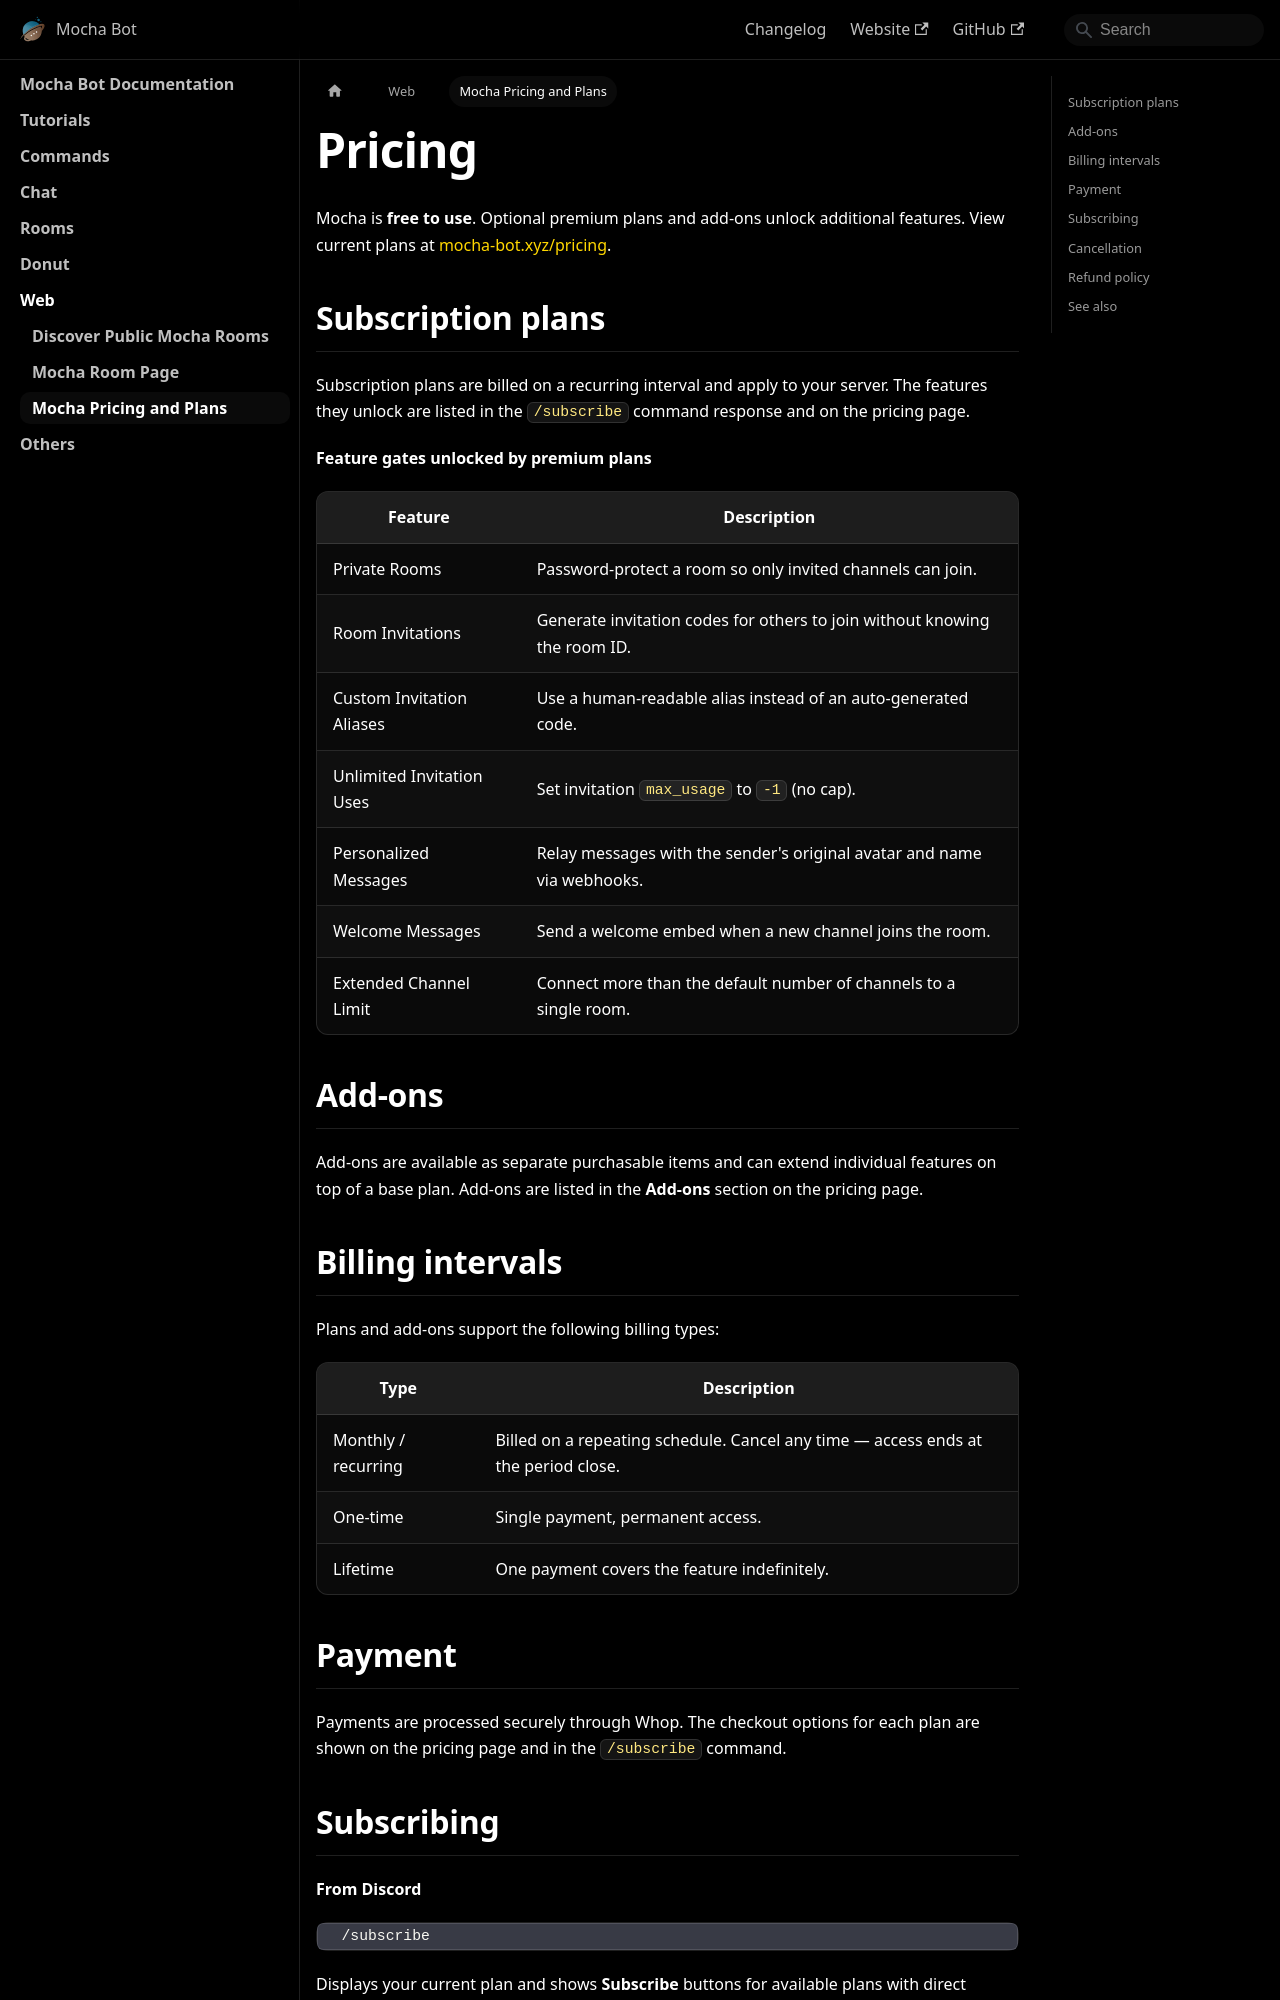

repository: mocha-bot/docs · page: web/pricing.html · generator: docusaurus

---
sidebar_position: 3
title: Mocha Pricing and Plans
description: Mocha is free to use. Compare subscription plans and add-ons on the pricing page, and subscribe directly from Discord with /subscribe or from the web.
keywords:
  - mocha pricing
  - mocha plans
  - mocha subscription
  - discord bot pricing
  - mocha add-ons
---

# Pricing

Mocha is **free to use**. Optional premium plans and add-ons unlock additional features. View current plans at [mocha-bot.xyz/pricing](https://mocha-bot.xyz/pricing).

## Subscription plans

Subscription plans are billed on a recurring interval and apply to your server. The features they unlock are listed in the `/subscribe` command response and on the pricing page.

**Feature gates unlocked by premium plans**

| Feature | Description |
| ------- | ----------- |
| Private Rooms | Password-protect a room so only invited channels can join. |
| Room Invitations | Generate invitation codes for others to join without knowing the room ID. |
| Custom Invitation Aliases | Use a human-readable alias instead of an auto-generated code. |
| Unlimited Invitation Uses | Set invitation `max_usage` to `-1` (no cap). |
| Personalized Messages | Relay messages with the sender's original avatar and name via webhooks. |
| Welcome Messages | Send a welcome embed when a new channel joins the room. |
| Extended Channel Limit | Connect more than the default number of channels to a single room. |

## Add-ons

Add-ons are available as separate purchasable items and can extend individual features on top of a base plan. Add-ons are listed in the **Add-ons** section on the pricing page.
